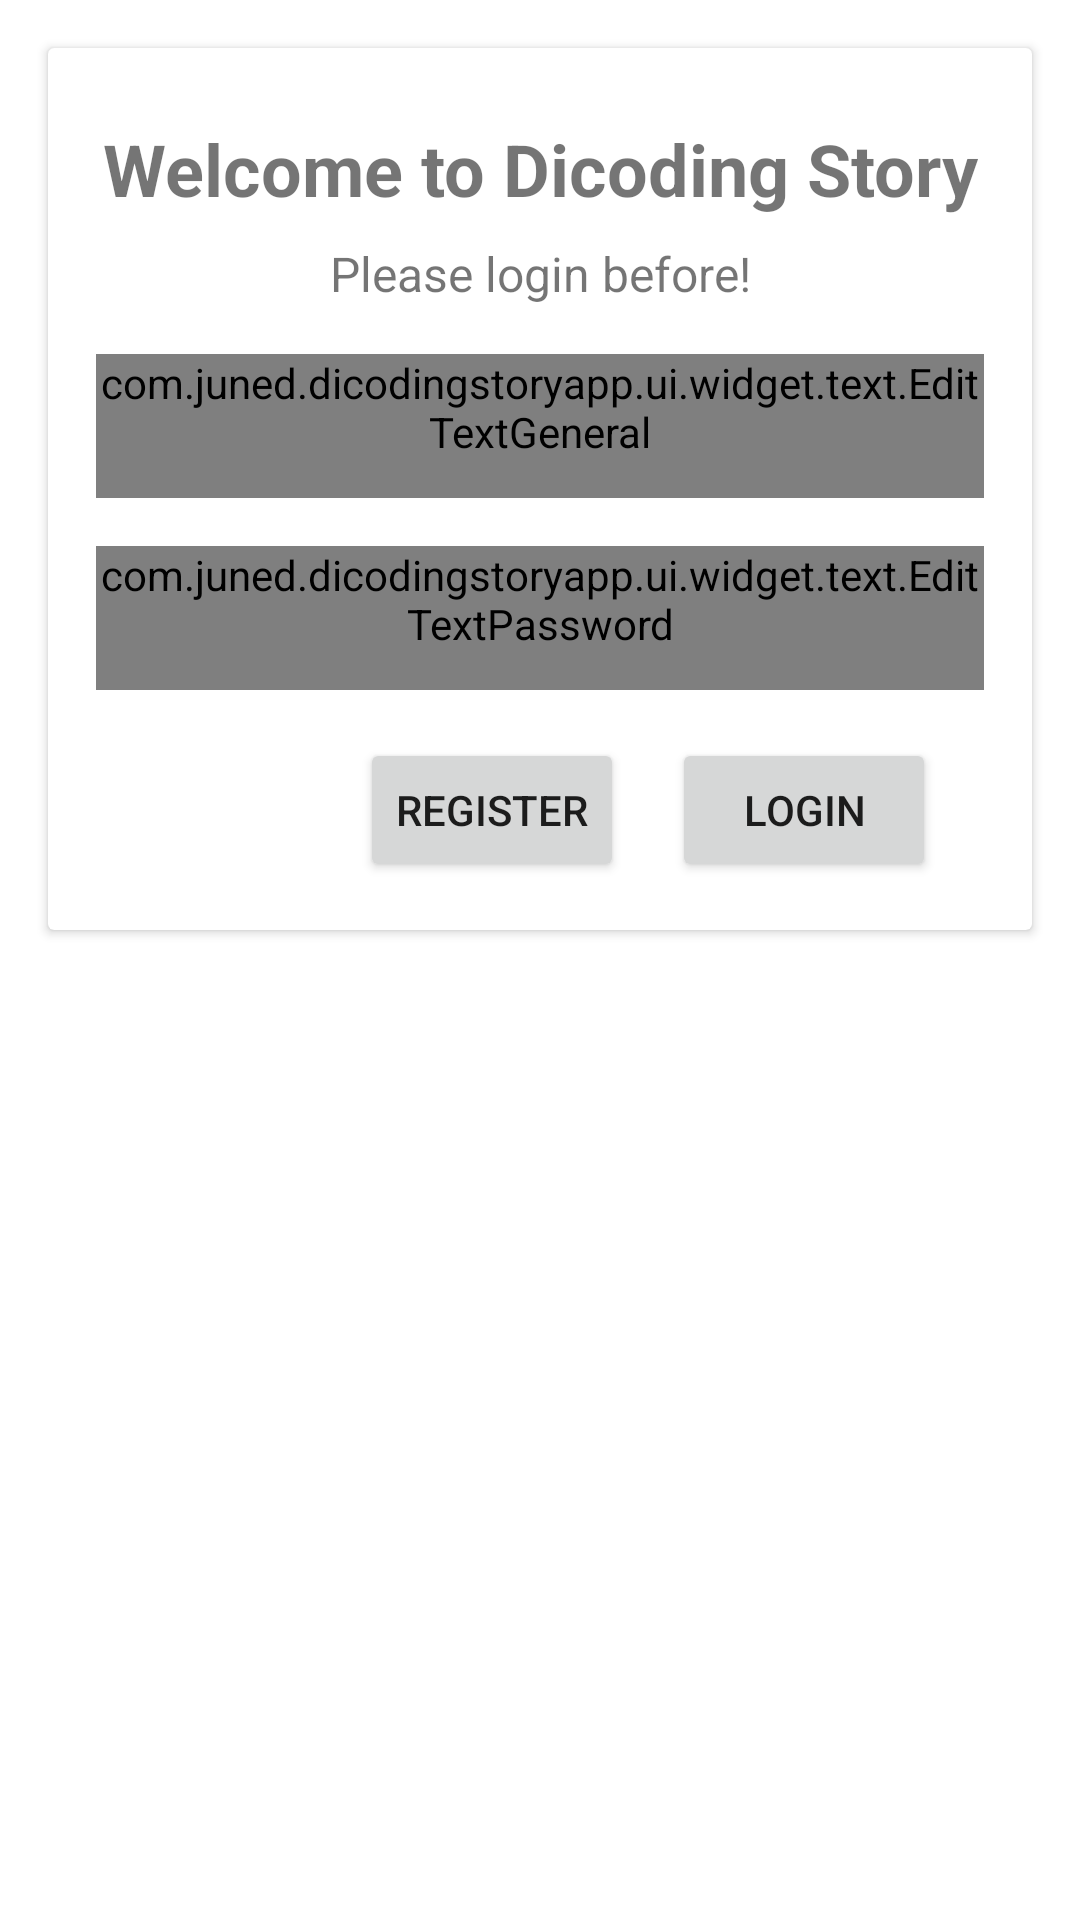

Reconstruct the res/layout file that produces this screen, plus the resources it refers to.
<!-- AndroidManifest.xml: application theme Theme.DicodingStoryApp -->
<!-- res/layout/activity_login.xml -->
<?xml version="1.0" encoding="utf-8"?>
<androidx.constraintlayout.widget.ConstraintLayout
    xmlns:android="http://schemas.android.com/apk/res/android"
    xmlns:app="http://schemas.android.com/apk/res-auto"
    xmlns:tools="http://schemas.android.com/tools"
    android:layout_width="match_parent"
    android:layout_height="match_parent"
    tools:context=".ui.view.login.LoginActivity">

    <androidx.cardview.widget.CardView
        android:layout_width="match_parent"
        android:layout_height="wrap_content"
        android:layout_marginStart="16dp"
        android:layout_marginTop="16dp"
        android:layout_marginEnd="16dp"
        app:layout_constraintEnd_toEndOf="parent"
        app:layout_constraintStart_toStartOf="parent"
        app:layout_constraintTop_toTopOf="parent">

        <androidx.constraintlayout.widget.ConstraintLayout
            android:layout_width="match_parent"
            android:layout_height="wrap_content"
            android:textAlignment="center">

            <TextView
                android:id="@+id/tv_welcome"
                android:layout_width="wrap_content"
                android:layout_height="wrap_content"
                android:layout_marginStart="16dp"
                android:layout_marginTop="24dp"
                android:layout_marginEnd="16dp"
                android:text="@string/welcome"
                android:textAlignment="center"
                android:textSize="24sp"
                android:textStyle="bold"
                app:layout_constraintEnd_toEndOf="parent"
                app:layout_constraintStart_toStartOf="parent"
                app:layout_constraintTop_toTopOf="parent" />

            <TextView
                android:id="@+id/login_text"
                android:layout_width="wrap_content"
                android:layout_height="wrap_content"
                android:layout_marginTop="8dp"
                android:text="@string/login_message"
                android:textSize="16sp"
                app:layout_constraintEnd_toEndOf="@+id/edt_email"
                app:layout_constraintStart_toStartOf="@+id/edt_email"
                app:layout_constraintTop_toBottomOf="@+id/tv_welcome" />

            <com.juned.dicodingstoryapp.ui.widget.text.EditTextGeneral
                android:id="@+id/edt_email"
                android:layout_width="0dp"
                android:layout_height="wrap_content"
                android:layout_marginStart="16dp"
                android:layout_marginTop="16dp"
                android:layout_marginEnd="16dp"
                android:hint="@string/email_hint"
                android:minHeight="48dp"
                android:transitionName="email_input"
                app:layout_constraintEnd_toEndOf="parent"
                app:layout_constraintHorizontal_bias="0.0"
                app:layout_constraintStart_toStartOf="parent"
                app:layout_constraintTop_toBottomOf="@+id/login_text" />

            <com.juned.dicodingstoryapp.ui.widget.text.EditTextPassword
                android:id="@+id/edt_password"
                android:layout_width="0dp"
                android:layout_height="wrap_content"
                android:layout_marginStart="16dp"
                android:layout_marginTop="16dp"
                android:layout_marginEnd="16dp"
                android:hint="@string/password_hint"
                android:inputType="textPassword"
                android:minHeight="48dp"
                android:transitionName="password_input"
                app:layout_constraintEnd_toEndOf="parent"
                app:layout_constraintStart_toStartOf="parent"
                app:layout_constraintTop_toBottomOf="@+id/edt_email" />

            <Button
                android:id="@+id/btn_login"
                android:layout_width="wrap_content"
                android:layout_height="wrap_content"
                android:layout_marginEnd="16dp"
                android:layout_marginBottom="16dp"
                android:text="@string/login"
                android:transitionName="action_btn"
                app:layout_constraintBottom_toBottomOf="parent"
                app:layout_constraintEnd_toEndOf="@+id/edt_password"
                app:layout_constraintTop_toTopOf="@+id/btn_to_register"
                tools:ignore="TextContrastCheck,TextContrastCheck,TextContrastCheck,TextContrastCheck,TextContrastCheck,TextContrastCheck" />

            <Button
                android:id="@+id/btn_to_register"
                android:layout_width="wrap_content"
                android:layout_height="wrap_content"
                android:layout_marginTop="16dp"
                android:layout_marginEnd="16dp"
                android:text="@string/register"
                app:layout_constraintEnd_toStartOf="@+id/btn_login"
                app:layout_constraintTop_toBottomOf="@+id/edt_password"
                tools:ignore="TextContrastCheck,TextContrastCheck,TextContrastCheck" />

            <ProgressBar
                android:id="@+id/loading_progress_bar"
                android:layout_width="wrap_content"
                android:layout_height="wrap_content"
                android:visibility="invisible"
                app:layout_constraintBottom_toBottomOf="parent"
                app:layout_constraintEnd_toEndOf="parent"
                app:layout_constraintStart_toStartOf="parent"
                app:layout_constraintTop_toBottomOf="@+id/login_text" />

            <androidx.constraintlayout.widget.Group
                android:layout_width="wrap_content"
                android:layout_height="wrap_content"
                app:constraint_referenced_ids="edt_email,edt_password, btn_login, btn_to_register" />
        </androidx.constraintlayout.widget.ConstraintLayout>


    </androidx.cardview.widget.CardView>


</androidx.constraintlayout.widget.ConstraintLayout>
<!-- resources referenced by this layout -->
<resources>
  <string name="email_hint" translatable="false">Email...</string>
  <string name="login" translatable="false">Login</string>
  <string name="login_message">Please login before!</string>
  <string name="password_hint" translatable="false">Password...</string>
  <string name="register" translatable="false">Register</string>
  <string name="welcome">Welcome to Dicoding Story</string>
  <style name="Theme.DicodingStoryApp" parent="Theme.MaterialComponents.DayNight.DarkActionBar">
          
          <item name="colorPrimary">@color/cyan_500</item>
          <item name="colorPrimaryVariant">@color/cyan_700</item>
          <item name="colorOnPrimary">@color/grey_200</item>
          
          <item name="colorSecondary">@color/teal_200</item>
          <item name="colorSecondaryVariant">@color/teal_700</item>
          <item name="colorOnSecondary">@color/grey_500</item>
          
          <item name="android:statusBarColor" tools:targetApi="l">?attr/colorPrimaryVariant</item>
          
      </style>
  <color name="cyan_500">#15aabf</color>
  <color name="cyan_700">#1098ad</color>
  <color name="grey_200">#f1f3f5</color>
  <color name="teal_200">#20c997</color>
  <color name="teal_700">#087f5b</color>
  <color name="grey_500">#adb5bd</color>
</resources>
